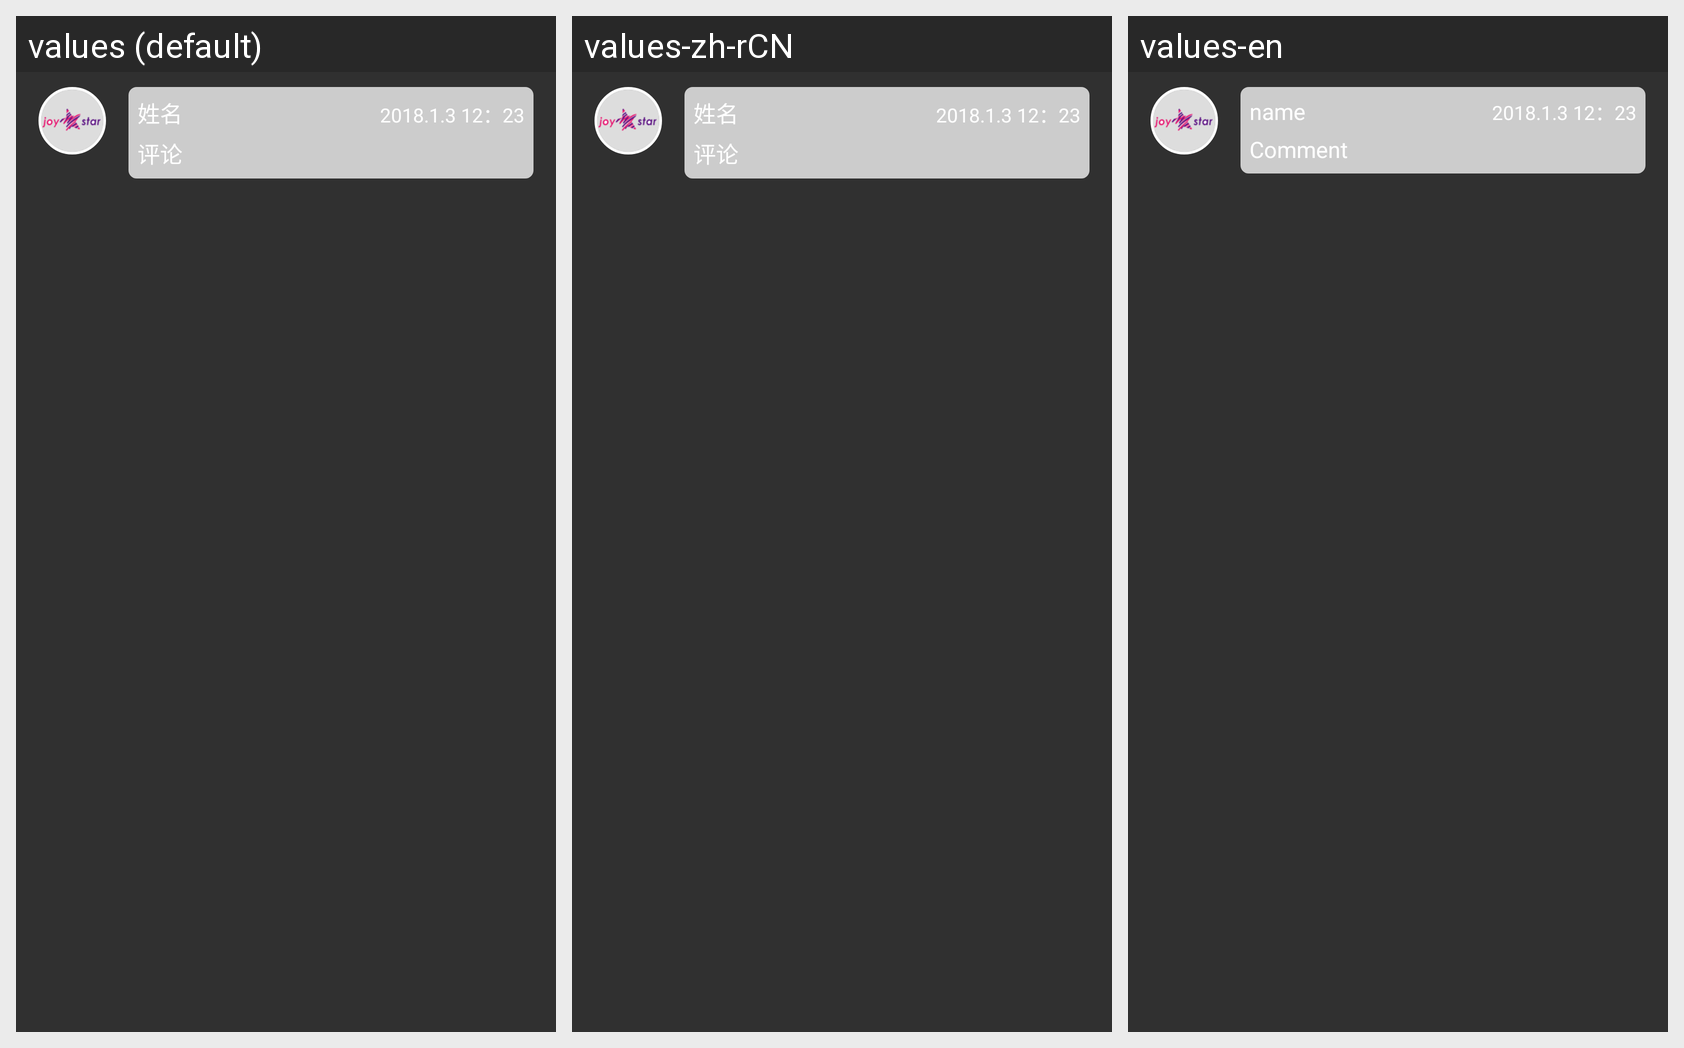

Strings drawn on this Android screen and how each of the app's shown locales translates them:
Android screen res/layout/qzonecomments_item.xml rendered under 3 locales, left to right: values (default), values-zh-rCN, values-en. Device: Nexus 5 (rendered at 1080×1920; each locale shown at half size, 540×960, under a caption strip naming it); theme Theme.AppCompat.NoActionBar.
Strings drawn on this screen, with the default value and each locale's value (text and hints the layout hard-codes, and strings that could not be matched under every locale, appear in the picture but are not listed):

name
  values: 姓名
  values-zh-rCN: 姓名
  values-en: name

comment
  values: 评论
  values-zh-rCN: 评论
  values-en: Comment
